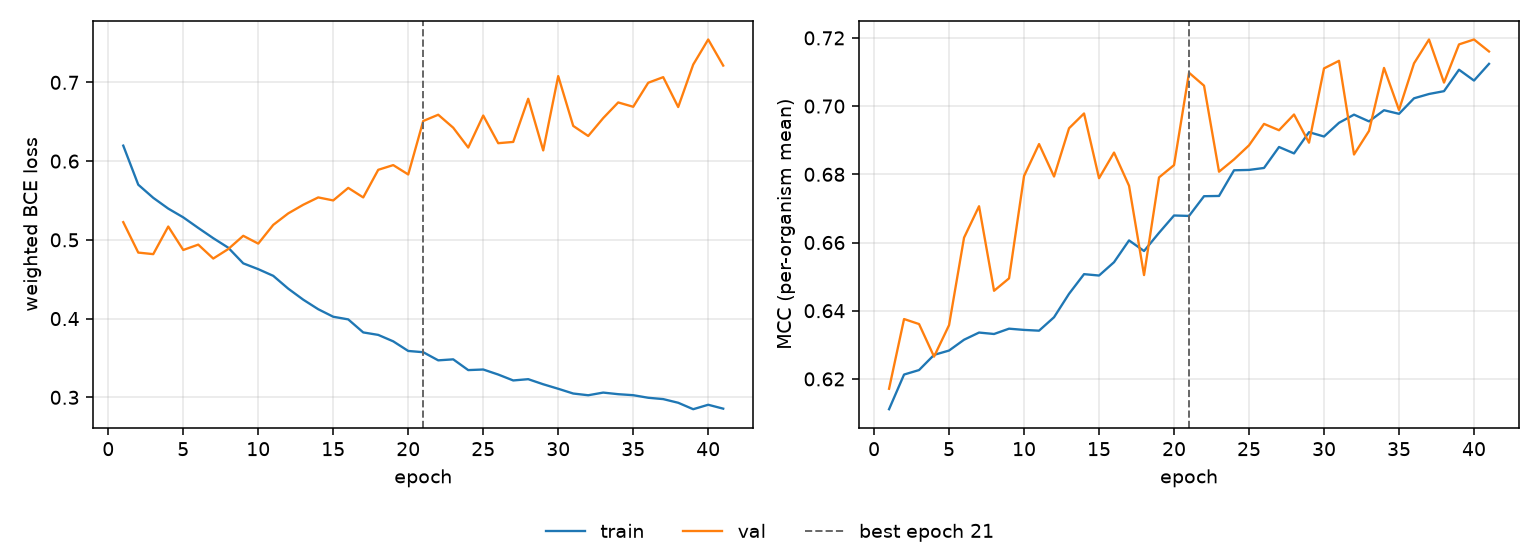

Values plotted in this chart, from the file beside it:
epoch, tr_loss, vl_loss, tr_mcc, vl_mcc, is_best
1, 0.6197, 0.5225, 0.6111, 0.6171, False
2, 0.5701, 0.4838, 0.6213, 0.6376, False
3, 0.5534, 0.4819, 0.6226, 0.6361, False
4, 0.5397, 0.5169, 0.6271, 0.6265, False
5, 0.5286, 0.4871, 0.6283, 0.6358, False
6, 0.5152, 0.4939, 0.6315, 0.6614, False
7, 0.5021, 0.4763, 0.6336, 0.6706, False
8, 0.49, 0.4883, 0.6332, 0.6458, False
9, 0.4702, 0.5051, 0.6347, 0.6495, False
10, 0.4628, 0.4952, 0.6344, 0.6795, False
11, 0.4543, 0.519, 0.6341, 0.6889, False
12, 0.438, 0.5336, 0.6381, 0.6794, False
13, 0.424, 0.5446, 0.645, 0.6935, False
14, 0.4119, 0.5539, 0.6507, 0.6978, False
15, 0.4023, 0.5501, 0.6503, 0.6789, False
16, 0.399, 0.566, 0.6542, 0.6864, False
17, 0.3824, 0.5539, 0.6606, 0.6766, False
18, 0.3793, 0.589, 0.6575, 0.6505, False
19, 0.3711, 0.5949, 0.6628, 0.6791, False
20, 0.3589, 0.583, 0.6679, 0.6827, False
21, 0.3573, 0.6509, 0.6678, 0.7098, True
22, 0.347, 0.6589, 0.6736, 0.706, False
23, 0.3482, 0.6424, 0.6737, 0.6808, False
24, 0.3346, 0.6172, 0.6812, 0.6844, False
25, 0.3354, 0.6579, 0.6813, 0.6885, False
26, 0.329, 0.6227, 0.6819, 0.6948, False
27, 0.3214, 0.6244, 0.688, 0.6929, False
28, 0.3231, 0.6792, 0.6861, 0.6975, False
29, 0.3166, 0.6136, 0.6924, 0.6893, False
30, 0.3109, 0.708, 0.6911, 0.7111, False
31, 0.3048, 0.6447, 0.6951, 0.7133, False
32, 0.3026, 0.6319, 0.6975, 0.6858, False
33, 0.306, 0.6546, 0.6955, 0.6927, False
34, 0.304, 0.6745, 0.6988, 0.7112, False
35, 0.3027, 0.669, 0.6977, 0.6989, False
36, 0.2995, 0.6995, 0.7023, 0.7125, False
37, 0.2978, 0.7066, 0.7036, 0.7195, False
38, 0.2931, 0.6687, 0.7044, 0.7069, False
39, 0.2849, 0.7226, 0.7107, 0.7181, False
40, 0.2906, 0.7545, 0.7075, 0.7195, False
41, 0.2856, 0.7213, 0.7124, 0.716, False
